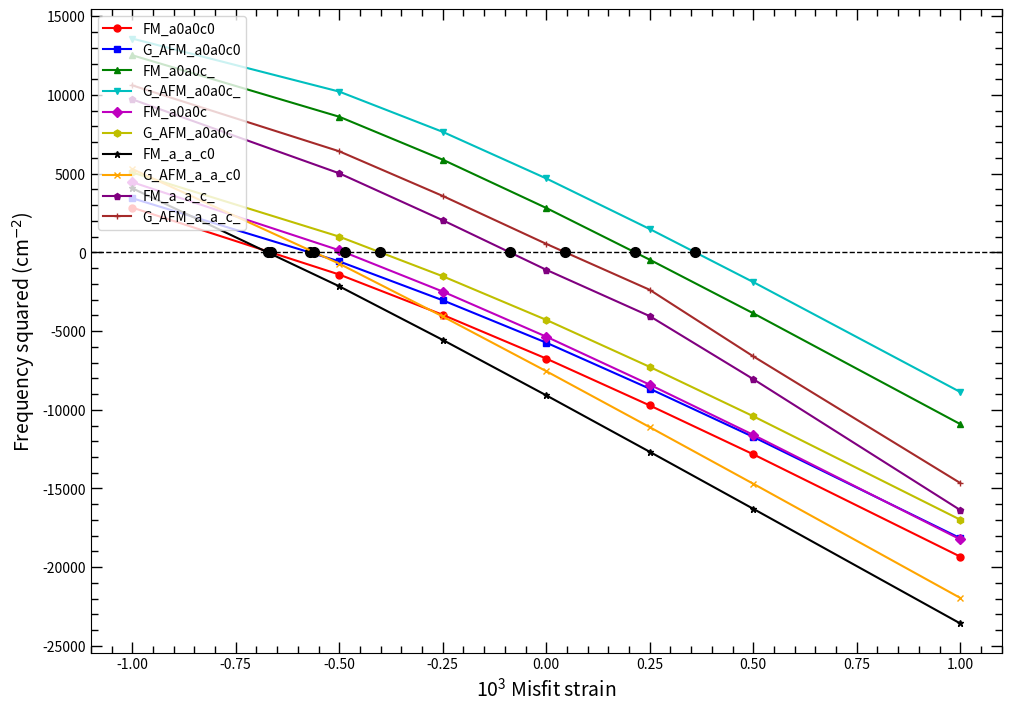

Here is the Python script that generated this plot:

import matplotlib.pyplot as plt
from mpl_toolkits.axes_grid1.inset_locator import inset_axes
from scipy.interpolate import interp1d

# Data
a_lat = [-0.01, -0.005, -0.0025, 0.000, 0.0025, 0.005, 0.01]

datasets = {
    'FM_a0a0c0': [53.343955, -37.50463, -62.998391, -82.142705, -98.620594, -113.270788, -139.040992],
    'G_AFM_a0a0c0': [58.659099, -23.940846, -55.173536, -75.734162, -93.07933, -108.280609, -134.764828],
    'FM_a0a0c_': [111.921171, 92.834436, 76.744813, 53.123107, -21.58616, -62.206429, -104.458198],
    'G_AFM_a0a0c_': [116.553025, 101.070898, 87.503641, 68.541394, 38.516702, -43.42968, -94.194056],
    'FM_a0a0c': [66.792276, 11.650712, -49.882973, -73.182026, -91.692103, -107.680149, -135.039686],
    'G_AFM_a0a0c': [71.249554, 31.629168, -38.951376, -65.486594, -85.300395, -102.037763, -130.330568],
    'FM_a_a_c0': [63.842168, -46.424076, -74.584709, -95.308361, -112.57455, -127.644845, -153.54755],
    'G_AFM_a_a_c0': [72.781471, -26.81284, -63.819338, -86.880692, -105.388247, -121.24793, -148.174896],
    'FM_a_a_c_': [98.614182, 70.884753, 45.186384, -33.255592, -63.651468, -89.732961, -127.958251],
    'G_AFM_a_a_c_': [103.024324, 80.142242, 59.879734, 23.263525, -48.783642, -81.269986, -121.057539]
}

a_lat = [x * 1e2 for x in a_lat]

# Apply transformation to datasets
def transform_data(data):
    return [x ** 2 if x > 0 else x ** 2 * (-1) for x in data]

for key in datasets:
    datasets[key] = transform_data(datasets[key])

# Function to find intersection points
def find_intersections(x, y):
    """Finds coordinates of intersections with y = 0."""
    roots = []
    for i in range(len(x) - 1):
        if y[i] * y[i + 1] < 0:  # Sign change => intersection
            root = x[i] - y[i] * (x[i + 1] - x[i]) / (y[i + 1] - y[i])
            roots.append((root, 0))
    return roots

# Plotting
fig, ax = plt.subplots(figsize=(10, 7), constrained_layout=True)
colors = ['r', 'b', 'g', 'c', 'm', 'y', 'k', 'orange', 'purple', 'brown']
markers = ['o', 's', '^', 'v', 'D', 'h', '*', 'x', 'p', '+']

for i, (key, data) in enumerate(datasets.items()):
    ax.plot(a_lat[:len(data)], data, label=key, color=colors[i % len(colors)], marker=markers[i % len(markers)], markersize=5)

    # Find intersections and plot them
    intersections = find_intersections(a_lat[:len(data)], data)
    print(intersections)
    for x, y in intersections:
        ax.plot(x, y, 'ko', markersize=7)

# Add a horizontal line at y = 0
ax.axhline(0, color='black', linestyle='--', linewidth=1)

# Configure plot
ax.set_xlabel(r'$\mathregular{10^3}$ Misfit strain', fontsize=14)
ax.set_ylabel(r'Frequency squared (cm$^{-2}$)', fontsize=14)
# ax.set_yscale('symlog', linthresh=1e2)
ax.minorticks_on()
ax.tick_params(axis='both', which='both', direction='in', length=8, width=1, top=True, right=True)
ax.tick_params(axis='both', which='minor', length=5, width=1)
legend = ax.legend(loc='upper left')
legend.set_draggable(True)

plt.show()
